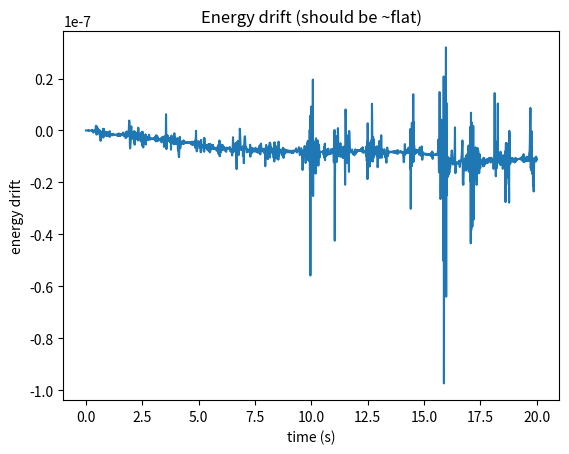
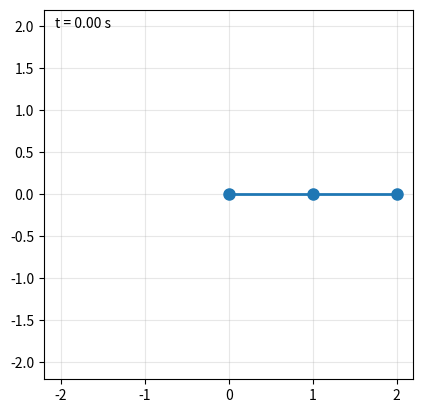

Write Python code to recreate these figures, in order.
import numpy as np
from scipy.integrate import solve_ivp
import matplotlib.pyplot as plt
import matplotlib.animation as animation

# ---------- parameters ----------
m1, m2 = 1, 1
L1, L2 = 1, 1
g = 9.81

# ---------- equations of motion ----------
def derivatives(t, state):
    th1, th2, w1, w2 = state
    d = th1 - th2          # shorthand for theta1 - theta2

    # Your two equations in the form:
    #   A*alpha1 + B*alpha2 = C
    #   D*alpha1 + E*alpha2 = F
    A = (m1*L1**2+m2*L1**2)  # <-- FILL IN: coefficient of alpha1 in equation 1
    B = (m2*L1*L2*np.cos(th1-th2))   # <-- FILL IN: coefficient of alpha2 in equation 1
    C = (m2*L1*L2*w2*(w1-w2)*np.sin(th1-th2) - m2*L1*L2*w1*w2*np.sin(th1-th2) - m1*g*L1*np.sin(th1)-m2*g*L1*np.sin(th1))  # <-- FILL IN: everything else in equation 1, moved to RHS
    D = (m2*L1*L2*np.cos(th1-th2))   # <-- FILL IN: coefficient of alpha1 in equation 2
    E = (m2*L2**2)   # <-- FILL IN: coefficient of alpha2 in equation 2
    F = (m2*L1*L2*w1*(w1-w2)*np.sin(th1-th2) - m2*g*L2*np.sin(th2) + m2*L1*L2*w1*w2*np.sin(th1-th2))  # <-- FILL IN: everything else in equation 2, moved to RHS

    M = np.array([[A, B], [D, E]])
    rhs = np.array([C, F])
    alpha1, alpha2 = np.linalg.solve(M, rhs)

    return [w1, w2, alpha1, alpha2]

# ---------- initial conditions ----------
state0 = [np.pi/2, np.pi/2, 0.0, 0.0]   # th1, th2, w1, w2
t_end = 20.0
t_eval = np.linspace(0, t_end, 2000)

sol = solve_ivp(derivatives, (0, t_end), state0,
                t_eval=t_eval, rtol=1e-10, atol=1e-10)

th1, th2, w1, w2 = sol.y

# ---------- energy check ----------
T = (0.5*m1*L1**2*w1**2
     + 0.5*m2*(L1**2*w1**2 + L2**2*w2**2
               + 2*L1*L2*w1*w2*np.cos(th1 - th2)))
V = -(m1 + m2)*g*L1*np.cos(th1) - m2*g*L2*np.cos(th2)
E = T + V

print(f"initial energy: {E[0]:.10f}")
print(f"max drift:      {np.max(np.abs(E - E[0])):.3e}")
print(f"relative drift: {np.max(np.abs(E - E[0]))/abs(E[0]):.3e}")

plt.figure()
plt.plot(sol.t, E - E[0])
plt.xlabel("time (s)")
plt.ylabel("energy drift")
plt.title("Energy drift (should be ~flat)")
plt.show()

# ---------- animation ----------
x1 = L1*np.sin(th1)
y1 = -L1*np.cos(th1)
x2 = x1 + L2*np.sin(th2)
y2 = y1 - L2*np.cos(th2)

fig, ax = plt.subplots()
R = L1 + L2 + 0.2
ax.set_xlim(-R, R)
ax.set_ylim(-R, R)
ax.set_aspect("equal")
ax.grid(alpha=0.3)

line, = ax.plot([], [], "o-", lw=2, markersize=8)
trace, = ax.plot([], [], "-", lw=0.8, alpha=0.5)
time_text = ax.text(0.03, 0.95, "", transform=ax.transAxes)

trail_x, trail_y = [], []

def update(i):
    line.set_data([0, x1[i], x2[i]], [0, y1[i], y2[i]])
    trail_x.append(x2[i])
    trail_y.append(y2[i])
    trace.set_data(trail_x[-400:], trail_y[-400:])
    time_text.set_text(f"t = {sol.t[i]:.2f} s")
    return line, trace, time_text

ani = animation.FuncAnimation(fig, update, frames=len(sol.t),
                              interval=10, blit=True)
plt.show()
